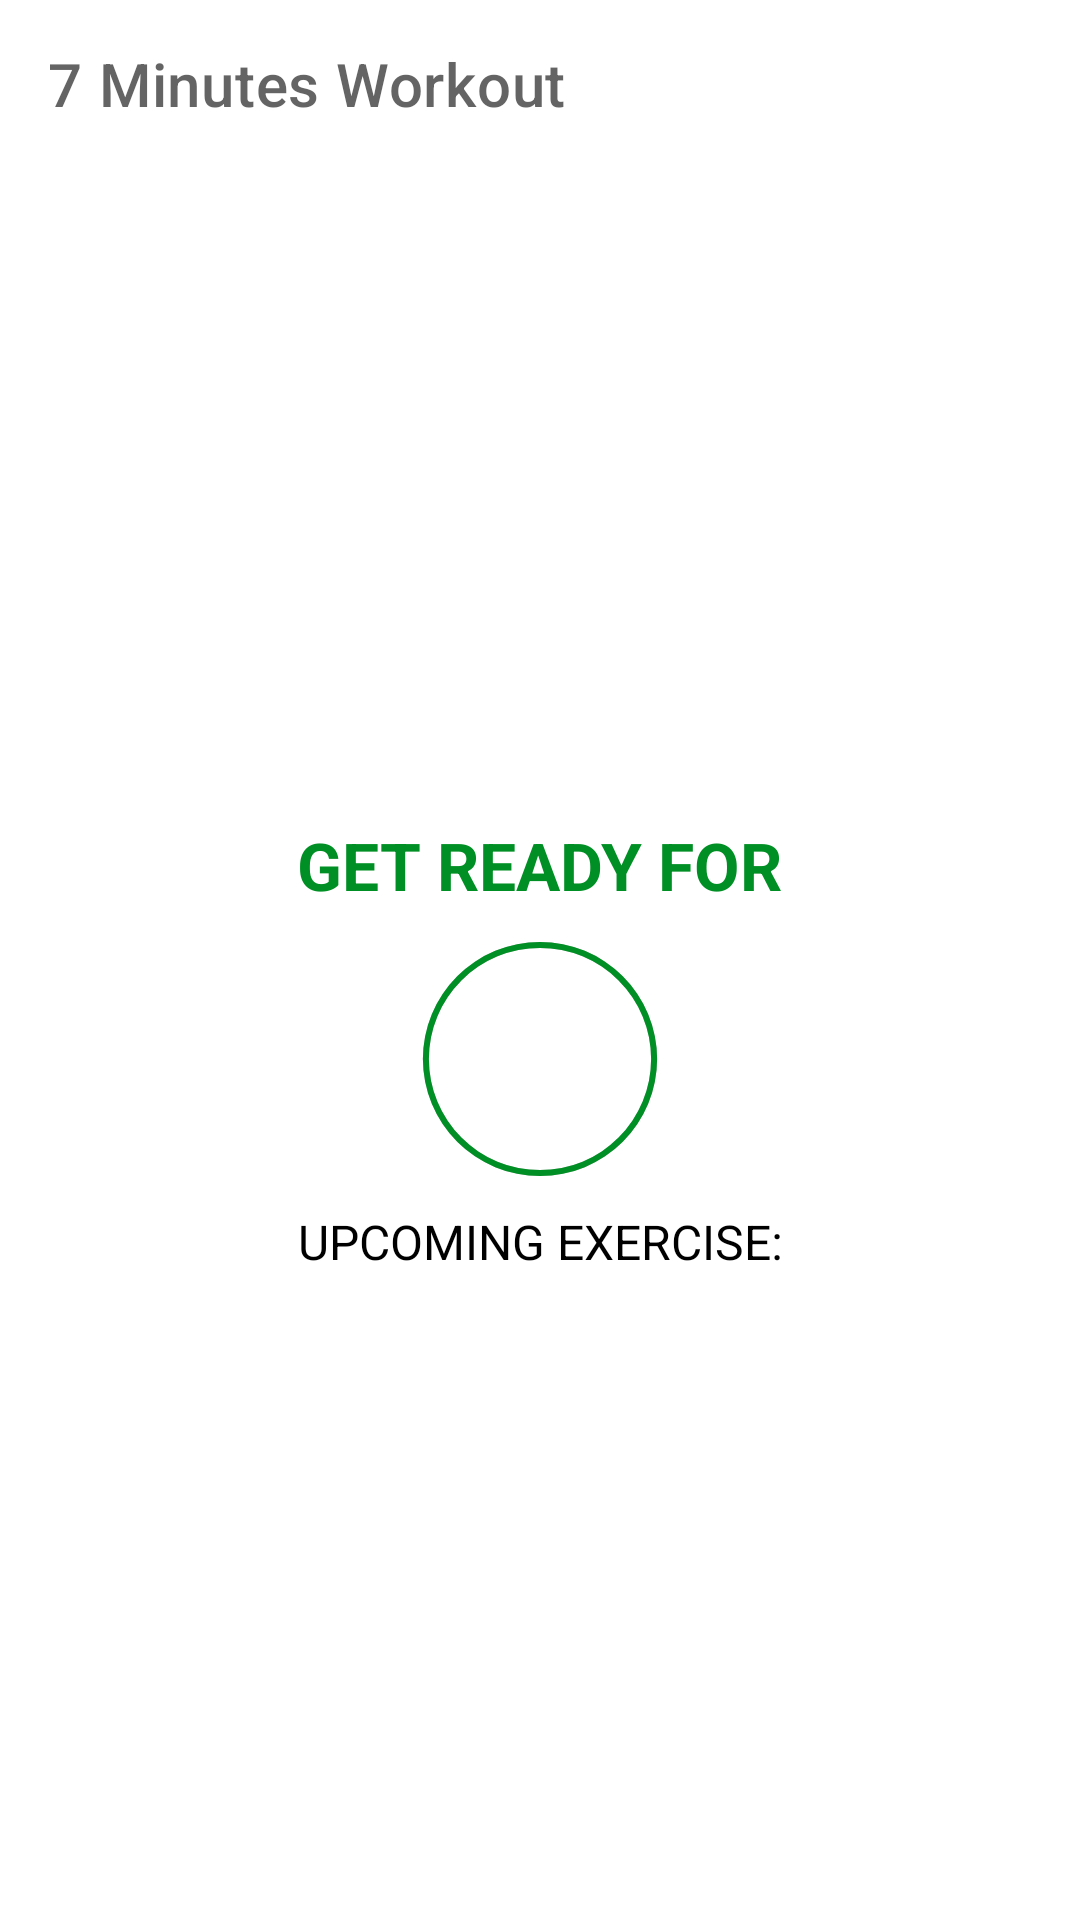

Reconstruct the res/layout file that produces this screen, plus the resources it refers to.
<!-- AndroidManifest.xml: application theme Theme.7MinutesWorkoutApp -->
<!-- res/layout/activity_exercise.xml -->
<?xml version="1.0" encoding="utf-8"?>
<androidx.constraintlayout.widget.ConstraintLayout
    xmlns:android="http://schemas.android.com/apk/res/android"
    xmlns:app="http://schemas.android.com/apk/res-auto"
    xmlns:tools="http://schemas.android.com/tools"
    android:layout_width="match_parent"
    android:layout_height="match_parent"
    android:background="@color/white"
    tools:context=".ExerciseActivity">

    <androidx.appcompat.widget.Toolbar
        android:id="@+id/toolbarExercise"
        android:layout_width="match_parent"
        android:layout_height="?android:attr/actionBarSize"
        android:background="@color/white"
        app:title="@string/app_name"
        android:theme="@style/ToolbarTheme"
        app:layout_constraintTop_toTopOf="parent"
        app:titleTextColor="@color/colorPrimary" />


    <TextView
        android:id="@+id/tvTitle"
        android:layout_width="wrap_content"
        android:layout_height="wrap_content"
        android:text="@string/get_ready_for"
        android:textColor="@color/colorAccent"
        android:textSize="22sp"
        android:textStyle="bold"
        app:layout_constraintBottom_toTopOf="@id/flRestView"
        app:layout_constraintEnd_toEndOf="parent"
        app:layout_constraintStart_toStartOf="parent" />

    <FrameLayout
        android:id="@+id/flRestView"
        android:layout_width="100dp"
        android:layout_height="100dp"
        android:layout_marginTop="10dp"
        android:background="@drawable/item_circular_color_accent_border"
        android:visibility="visible"
        app:layout_constraintBottom_toBottomOf="parent"
        app:layout_constraintEnd_toEndOf="parent"
        app:layout_constraintStart_toStartOf="parent"
        app:layout_constraintTop_toBottomOf="@id/toolbarExercise"
        tools:visibility="visible">

        <ProgressBar
            android:id="@+id/progressBar"
            style="?android:attr/progressBarStyleHorizontal"
            android:layout_width="100dp"
            android:layout_height="100dp"
            android:layout_gravity="center"
            android:background="@drawable/circular_progress_gray"
            android:indeterminate="false"
            android:max="4"
            android:progress="100"
            android:progressDrawable="@drawable/circular_progress_bar"
            android:rotation="-90" />

        <LinearLayout
            android:layout_width="60dp"
            android:layout_height="60dp"
            android:layout_gravity="center"
            android:background="@drawable/item_circular_color_accent_bg"
            android:gravity="center">

            <TextView
                android:id="@+id/tvTimer"
                android:layout_width="wrap_content"
                android:layout_height="wrap_content"
                android:textColor="#FFFFFF"
                android:textSize="25sp"
                android:textStyle="bold"
                tools:text="4" />
        </LinearLayout>
    </FrameLayout>
    <TextView
        android:id="@+id/tvUpcomingLabel"
        android:layout_width="wrap_content"
        android:layout_height="wrap_content"
        android:text="@string/upcoming_exercise"
        android:textColor="@color/black"
        android:textSize="16sp"
        app:layout_constraintEnd_toEndOf="parent"
        app:layout_constraintStart_toStartOf="parent"
        app:layout_constraintTop_toBottomOf="@id/flRestView"
        app:layout_constraintBottom_toTopOf="@id/tvUpcomingExerciseName"
        tools:visibility="visible" />

    <TextView
    android:id="@+id/tvUpcomingExerciseName"
    android:layout_width="wrap_content"
    android:layout_height="wrap_content"
    android:textColor="@color/black"
    android:textSize="22sp"
    android:textStyle="bold"
    app:layout_constraintEnd_toEndOf="parent"
    app:layout_constraintStart_toStartOf="parent"
    app:layout_constraintTop_toBottomOf="@id/tvUpcomingLabel"
    tools:visibility="visible" />




    <ImageView
        android:id="@+id/ivImage"
        android:layout_width="match_parent"
        android:layout_height="0dp"
        android:contentDescription="@string/start_image"
        android:scaleType="fitXY"
        android:src="@drawable/ic_jumping_jacks"
        android:visibility="invisible"
        app:layout_constraintBottom_toTopOf="@id/tvExerciseName"
        app:layout_constraintTop_toBottomOf="@id/toolbarExercise" />

    <TextView
        android:id="@+id/tvExerciseName"
        android:layout_width="wrap_content"
        android:layout_height="wrap_content"
        android:text="@string/exercise_name"
        android:textColor="@color/colorAccent"
        android:textSize="22sp"
        android:textStyle="bold"
        android:visibility="gone"
        app:layout_constraintEnd_toEndOf="parent"
        app:layout_constraintStart_toStartOf="parent"
        app:layout_constraintTop_toBottomOf="@id/ivImage"
        app:layout_constraintBottom_toTopOf="@id/flExerciseView"
        tools:visibility="visible" />

    <FrameLayout
        android:id="@+id/flExerciseView"
        android:layout_width="100dp"
        android:layout_height="100dp"
        android:layout_marginTop="10dp"
        android:background="@drawable/item_circular_color_accent_border"
        android:visibility="gone"
        app:layout_constraintEnd_toEndOf="parent"
        app:layout_constraintStart_toStartOf="parent"
        app:layout_constraintTop_toBottomOf="@id/tvExerciseName"
        tools:visibility="visible">

        <ProgressBar
            android:id="@+id/progressBarExercise"
            style="?android:attr/progressBarStyleHorizontal"
            android:layout_width="100dp"
            android:layout_height="100dp"
            android:layout_gravity="center"
            android:background="@drawable/circular_progress_gray"
            android:indeterminate="false"
            android:max="30"
            android:progress="100"
            android:progressDrawable="@drawable/circular_progress_bar"
            android:rotation="-90" />

        <LinearLayout
            android:layout_width="60dp"
            android:layout_height="60dp"
            android:layout_gravity="center"
            android:background="@drawable/item_circular_color_accent_bg"
            android:gravity="center">

            <TextView
                android:id="@+id/tvTimerExercise"
                android:layout_width="wrap_content"
                android:layout_height="wrap_content"
                android:textColor="#FFFFFF"
                android:textSize="25sp"
                android:textStyle="bold"
                tools:text="30" />
        </LinearLayout>
    </FrameLayout>

    <androidx.recyclerview.widget.RecyclerView
        android:id="@+id/rvExerciseStatus"
        android:layout_width="wrap_content"
        android:layout_height="wrap_content"
        app:layout_constraintBottom_toBottomOf="parent"
        app:layout_constraintEnd_toEndOf="parent"
        app:layout_constraintStart_toStartOf="parent"
        app:layout_constraintTop_toBottomOf="@id/flExerciseView"
       android:layout_margin="5dp"/>

</androidx.constraintlayout.widget.ConstraintLayout>
<!-- resources referenced by this layout -->
<resources>
  <color name="black">#FF000000</color>
  <color name="colorAccent">#008F24</color>
  <color name="colorPrimary">#B2212121</color>
  <color name="white">#FFFFFFFF</color>
  <!-- drawable circular_progress_bar (drawable) -->
  <?xml version="1.0" encoding="utf-8"?>
  <layer-list xmlns:android="http://schemas.android.com/apk/res/android">
     <item>
         <shape
             android:innerRadiusRatio="2.7"
             android:thicknessRatio="50.0"
             android:shape="ring"
             android:useLevel="true">
          <solid android:color="@color/colorAccent"/>
         </shape>
     </item>
  </layer-list>
  <!-- drawable circular_progress_gray (drawable) -->
  <?xml version="1.0" encoding="utf-8"?>
  <layer-list xmlns:android="http://schemas.android.com/apk/res/android">
     <item>
         <shape
             android:innerRadiusRatio="2.7"
             android:thicknessRatio="50.0"
             android:shape="ring"
             android:useLevel="false">
          <solid android:color="@color/light_grey"/>
         </shape>
     </item>
  </layer-list>
  <string name="app_name">7 Minutes Workout </string>
  <string name="exercise_name">ExerciseName</string>
  <string name="get_ready_for">GET READY FOR</string>
  <string name="start_image">Start Image</string>
  <string name="upcoming_exercise">UPCOMING EXERCISE:</string>
  <style name="ToolbarTheme" parent="@style/ThemeOverlay.MaterialComponents.ActionBar">
          <item name="colorControlNormal">@color/black</item>
      </style>
  <style name="Theme.7MinutesWorkoutApp" parent="Theme.MaterialComponents.DayNight.NoActionBar">
          
          <item name="colorPrimary">@color/purple_500</item>
          <item name="colorPrimaryVariant">@color/purple_200</item>
          <item name="colorOnPrimary">@color/black</item>
          
          <item name="colorSecondary">@color/teal_200</item>
          <item name="colorSecondaryVariant">@color/teal_200</item>
          <item name="colorOnSecondary">@color/black</item>
          
          <item name="android:statusBarColor" tools:targetApi="l" tools:ignore="ObsoleteSdkInt">?attr/colorPrimaryVariant</item>
          
      </style>
  <color name="light_grey">#C4C4C4</color>
  <color name="purple_500">#FF6200EE</color>
  <color name="purple_200">#FFBB86FC</color>
  <color name="teal_200">#FF03DAC5</color>
</resources>
